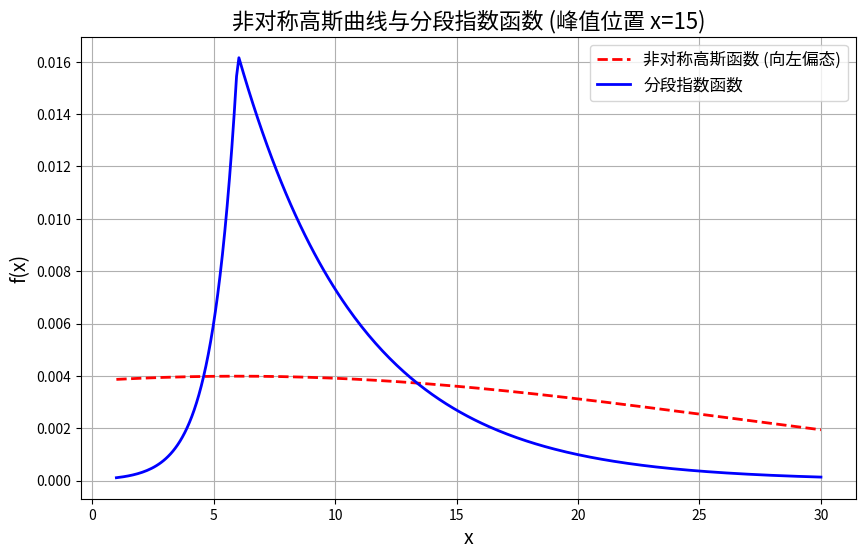

Source code (Python):
import numpy as np
import matplotlib.pyplot as plt

# 定义非对称高斯变体函数
def skewed_gaussian(x, mu, a, sigma, p):
    return a * np.exp(-(np.abs(x - mu)**p) / (2 * sigma**2))

# 定义分段指数函数 (用于之前绘制作比较)
def piecewise_exponential(x, mu, a, k1, k2):
    return np.where(x <= mu, a * np.exp(k1 * (x - mu)), a * np.exp(k2 * (x - mu)))

# 参数设定
mu = 6      # 峰值位置
a = 1        # 峰值高度
sigma = 20    # 高斯分布的标准差
p = 2        # 对称模型控制参数 (>2表示向左偏态)
k1 = 1       # 用于对比的分段函数 - 上升段陡峭度
k2 = -0.2    # 用于对比的分段函数 - 下降段平缓度

# 生成采样点
x = np.linspace(1, 30, 300)

# 生成非对称高斯函数和分段指数函数的值
y_skewed_gaussian = skewed_gaussian(x, mu, a, sigma, p)
y_piecewise = piecewise_exponential(x, mu, a, k1, k2)

# 将所有采样点归一化，使得所有采样点和为1
y_skewed_gaussian /= np.sum(y_skewed_gaussian)
y_piecewise /= np.sum(y_piecewise)

# 绘制图像
plt.figure(figsize=(10, 6))

# 绘制非对称高斯曲线
plt.plot(x, y_skewed_gaussian, label='非对称高斯函数 (向左偏态)', color='r', linestyle='--', linewidth=2)

# 绘制分段指数函数作对比
plt.plot(x, y_piecewise, label='分段指数函数', color='b', linewidth=2)

# 添加图例、标题和标签
plt.title("非对称高斯曲线与分段指数函数 (峰值位置 x=15)", fontsize=16)
plt.xlabel("x", fontsize=14)
plt.ylabel("f(x)", fontsize=14)
plt.legend(fontsize=12)
plt.grid(True)

# 显示图像
plt.show()